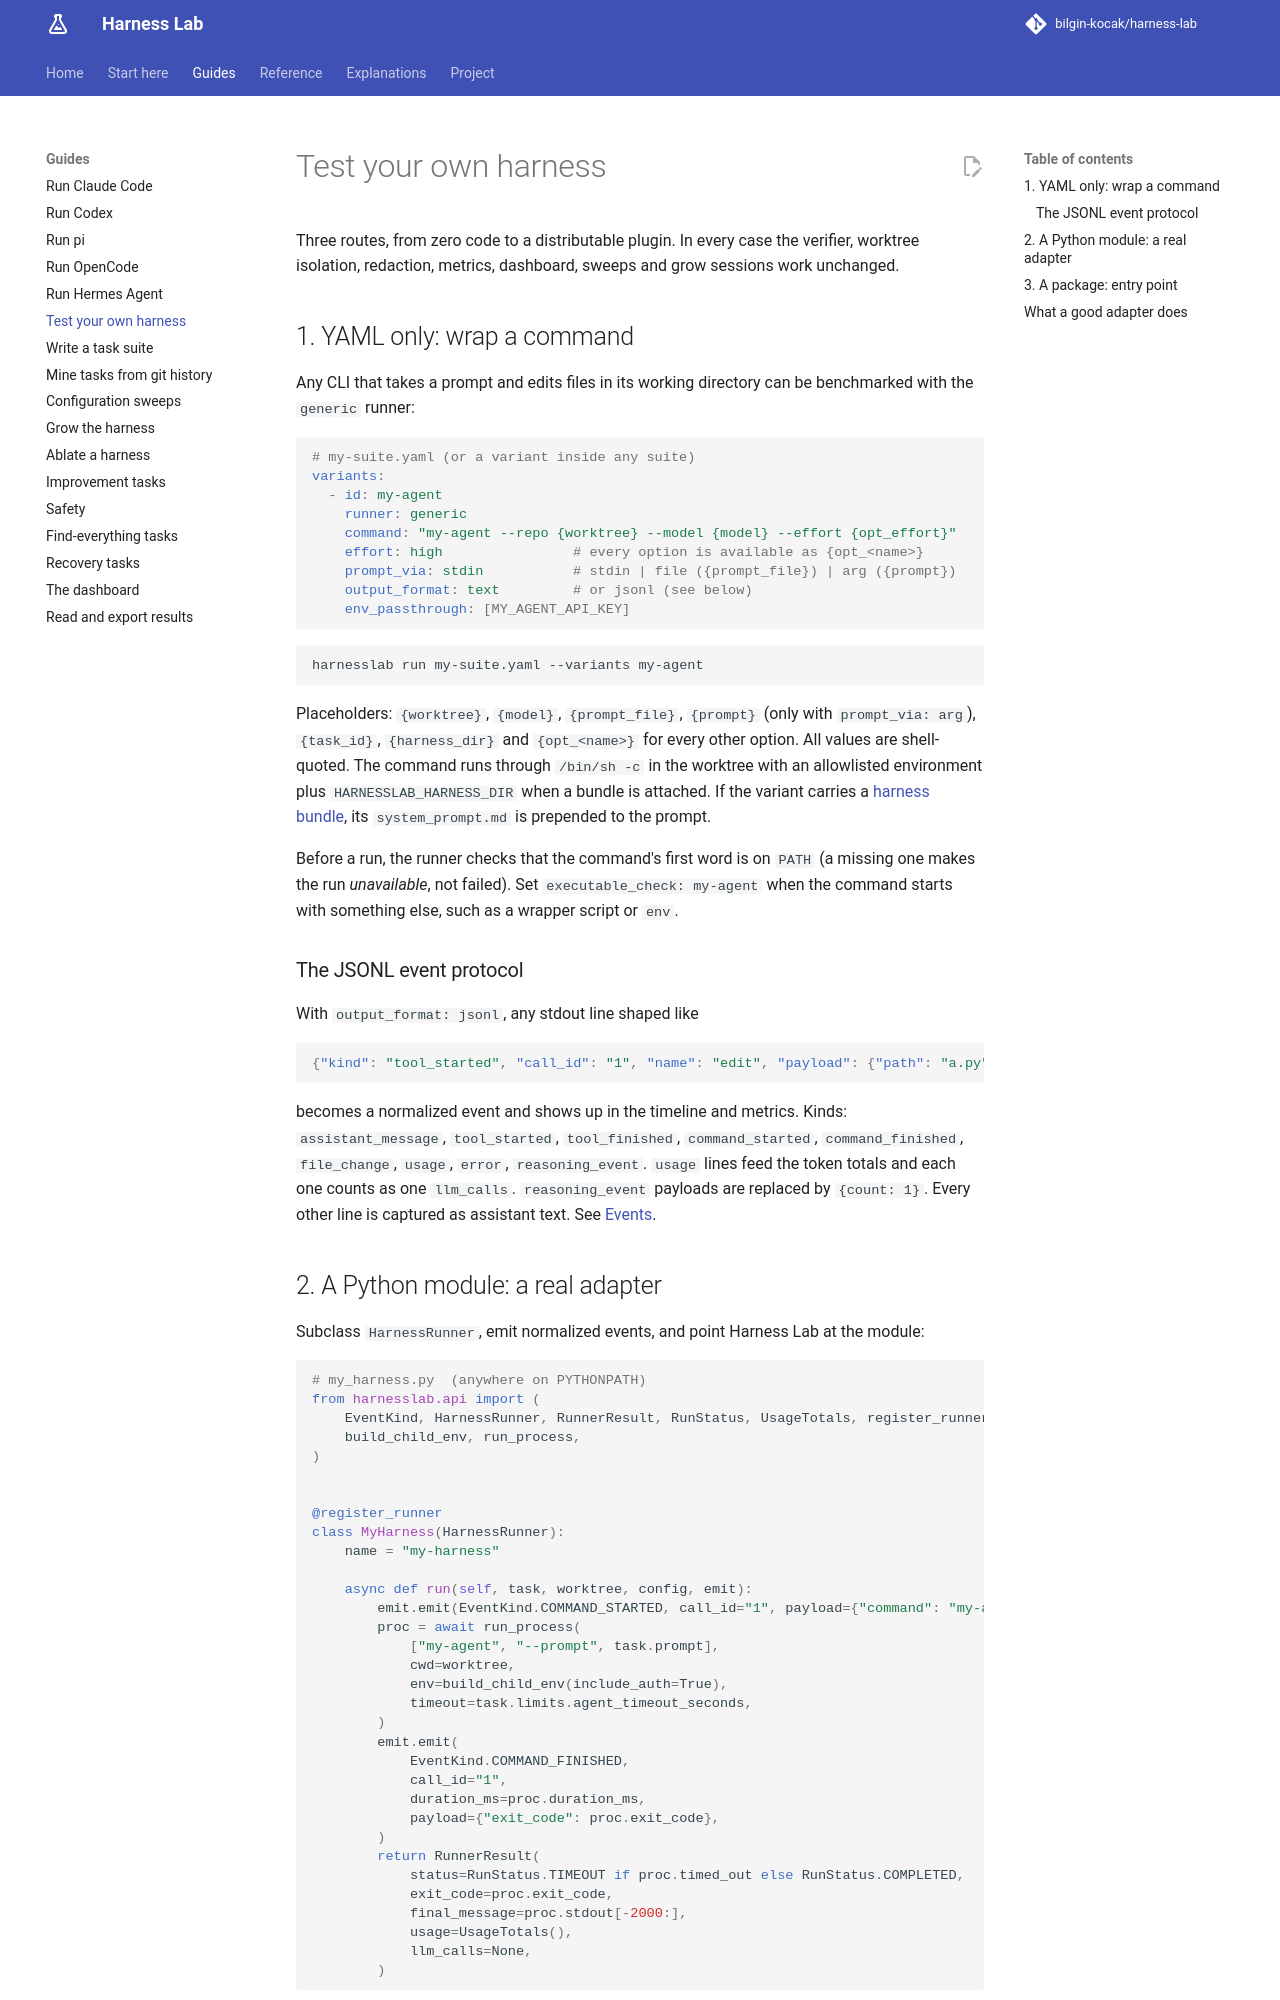

repository: bilgin-kocak/harness-lab · page: guides/your-own-harness/index.html · generator: mkdocs

# Test your own harness

Three routes, from zero code to a distributable plugin. In every case the verifier, worktree
isolation, redaction, metrics, dashboard, sweeps and grow sessions work unchanged.

## 1. YAML only: wrap a command

Any CLI that takes a prompt and edits files in its working directory can be benchmarked with the
`generic` runner:

```yaml
# my-suite.yaml (or a variant inside any suite)
variants:
  - id: my-agent
    runner: generic
    command: "my-agent --repo {worktree} --model {model} --effort {opt_effort}"
    effort: high                # every option is available as {opt_<name>}
    prompt_via: stdin           # stdin | file ({prompt_file}) | arg ({prompt})
    output_format: text         # or jsonl (see below)
    env_passthrough: [MY_AGENT_API_KEY]
```

```bash
harnesslab run my-suite.yaml --variants my-agent
```

Placeholders: `{worktree}`, `{model}`, `{prompt_file}`, `{prompt}` (only with
`prompt_via: arg`), `{task_id}`, `{harness_dir}` and `{opt_<name>}` for every other option. All
values are shell-quoted. The command runs through `/bin/sh -c` in the worktree with an
allowlisted environment plus `HARNESSLAB_HARNESS_DIR` when a bundle is attached. If the variant
carries a [harness bundle](../reference/bundle-format.md), its `system_prompt.md` is prepended to
the prompt.

Before a run, the runner checks that the command's first word is on `PATH` (a missing one makes
the run *unavailable*, not failed). Set `executable_check: my-agent` when the command starts with
something else, such as a wrapper script or `env`.

### The JSONL event protocol

With `output_format: jsonl`, any stdout line shaped like

```json
{"kind": "tool_started", "call_id": "1", "name": "edit", "payload": {"path": "a.py"}}
```

becomes a normalized event and shows up in the timeline and metrics. Kinds:
`assistant_message`, `tool_started`, `tool_finished`, `command_started`, `command_finished`,
`file_change`, `usage`, `error`, `reasoning_event`. `usage` lines feed the token totals and each
one counts as one `llm_calls`. `reasoning_event` payloads are replaced by `{count: 1}`. Every
other line is captured as assistant text. See [Events](../reference/events.md).
